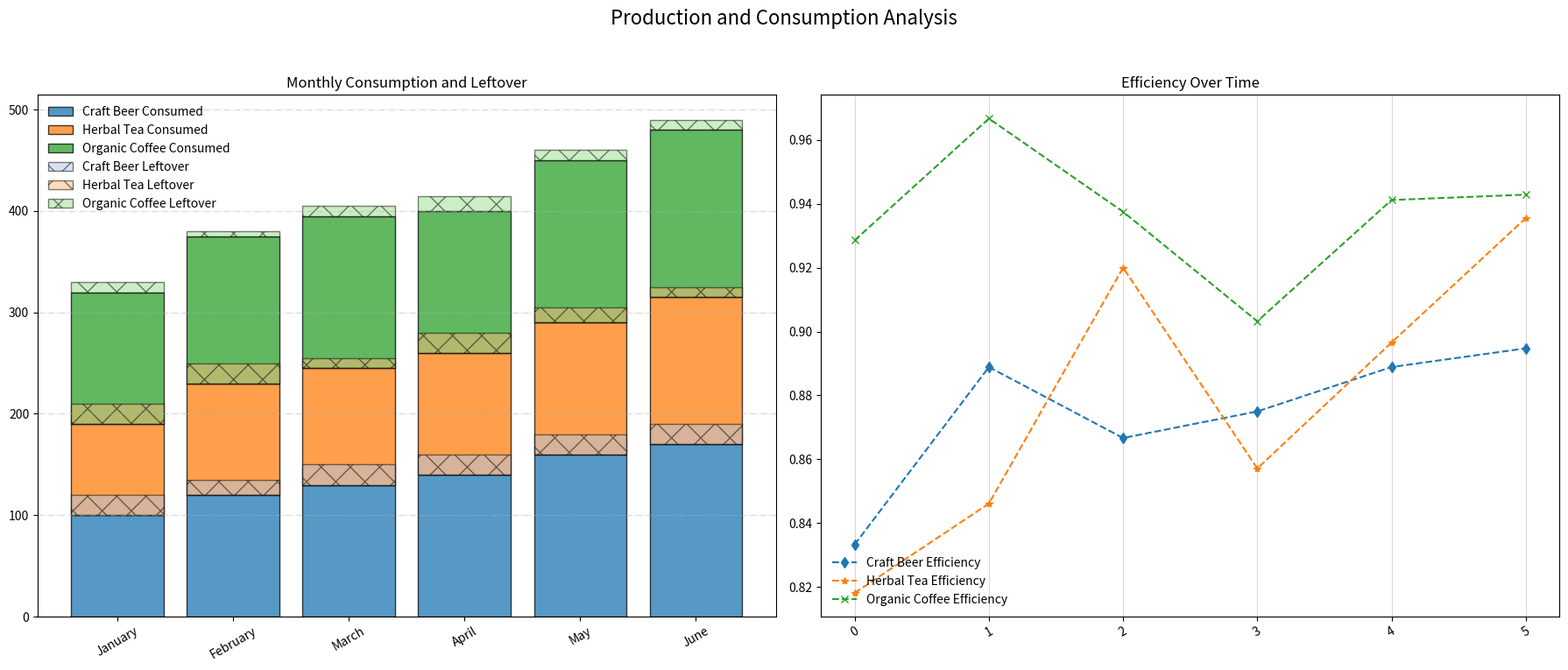

The matplotlib source for this figure:
import matplotlib.pyplot as plt
import numpy as np

months = ["January", "February", "March", "April", "May", "June"]

craft_beer_production = [120, 135, 150, 160, 180, 190]
herbal_tea_production = [110, 130, 125, 140, 145, 155]
organic_coffee_production = [140, 150, 160, 155, 170, 175]

craft_beer_consumption = [100, 120, 130, 140, 160, 170]
herbal_tea_consumption = [90, 110, 115, 120, 130, 145]
organic_coffee_consumption = [130, 145, 150, 140, 160, 165]

craft_beer_leftover = np.array(craft_beer_production) - np.array(craft_beer_consumption)
herbal_tea_leftover = np.array(herbal_tea_production) - np.array(herbal_tea_consumption)
organic_coffee_leftover = np.array(organic_coffee_production) - np.array(organic_coffee_consumption)

craft_beer_efficiency = np.array(craft_beer_consumption) / np.array(craft_beer_production)
herbal_tea_efficiency = np.array(herbal_tea_consumption) / np.array(herbal_tea_production)
organic_coffee_efficiency = np.array(organic_coffee_consumption) / np.array(organic_coffee_production)

fig, (ax1, ax2) = plt.subplots(1, 2, figsize=(18, 8))

bar_width = 0.6

ax1.bar(months, craft_beer_consumption, label='Craft Beer Consumed', color='#1f77b4', alpha=0.75, edgecolor='black')
ax1.bar(months, herbal_tea_consumption, bottom=craft_beer_consumption, label='Herbal Tea Consumed', color='#ff7f0e', alpha=0.75, edgecolor='black')
ax1.bar(months, organic_coffee_consumption, bottom=np.array(craft_beer_consumption) + np.array(herbal_tea_consumption), label='Organic Coffee Consumed', color='#2ca02c', alpha=0.75, edgecolor='black')

ax1.bar(months, craft_beer_leftover, bottom=craft_beer_consumption, label='Craft Beer Leftover', color='#aec7e8', alpha=0.5, hatch='x', edgecolor='black')
ax1.bar(months, herbal_tea_leftover, bottom=np.array(craft_beer_consumption) + np.array(herbal_tea_consumption), label='Herbal Tea Leftover', color='#ffbb78', alpha=0.5, hatch='x', edgecolor='black')
ax1.bar(months, organic_coffee_leftover, bottom=np.array(craft_beer_consumption) + np.array(herbal_tea_consumption) + np.array(organic_coffee_consumption), label='Organic Coffee Leftover', color='#98df8a', alpha=0.5, hatch='x', edgecolor='black')

ax1.grid(axis='y', linestyle='-.', alpha=0.5)
ax1.tick_params(axis='x', rotation=30)

ax2.plot(craft_beer_efficiency, marker='d', label='Craft Beer Efficiency', color='#1f77b4', linestyle='--')
ax2.plot(herbal_tea_efficiency, marker='*', label='Herbal Tea Efficiency', color='#ff7f0e', linestyle='--')
ax2.plot(organic_coffee_efficiency, marker='x', label='Organic Coffee Efficiency', color='#2ca02c', linestyle='--')

ax2.grid(axis='x', linestyle='-', alpha=0.5)
ax2.tick_params(axis='x', rotation=30)

fig.suptitle("Production and Consumption Analysis", fontsize=16)
ax1.set_title("Monthly Consumption and Leftover")
ax2.set_title("Efficiency Over Time")

ax1.legend(loc='upper left', frameon=False)
ax2.legend(loc='lower left', frameon=False)

plt.tight_layout(rect=[0, 0.03, 1, 0.95])

plt.show()
